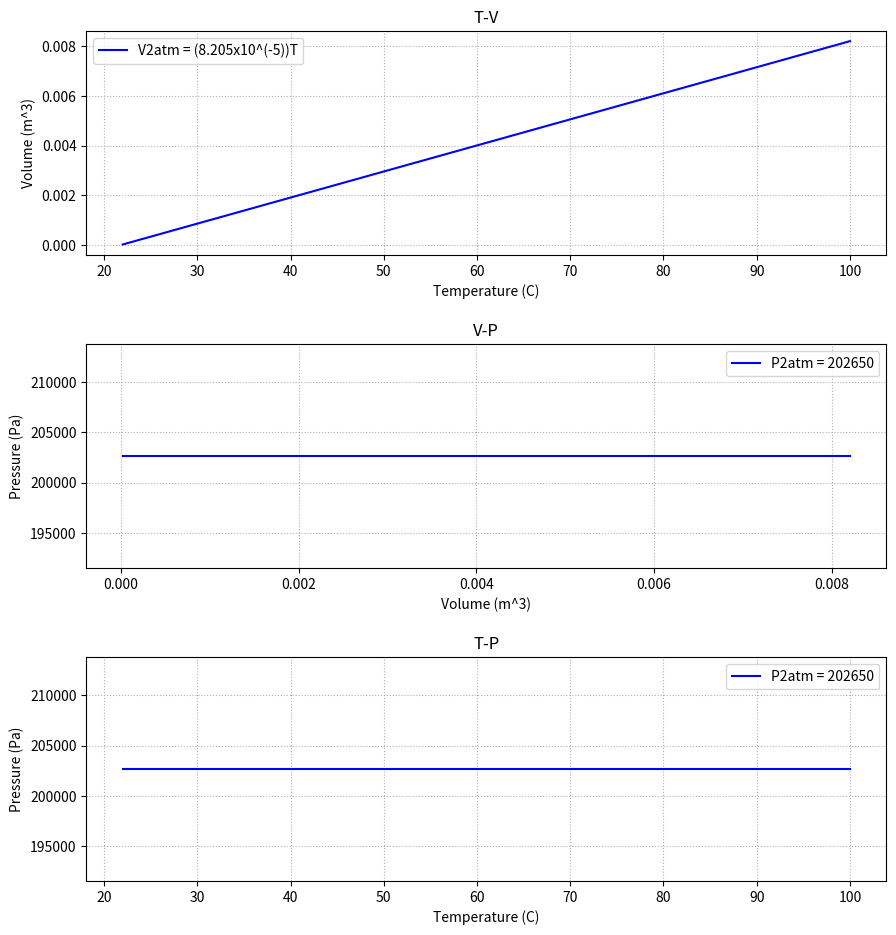
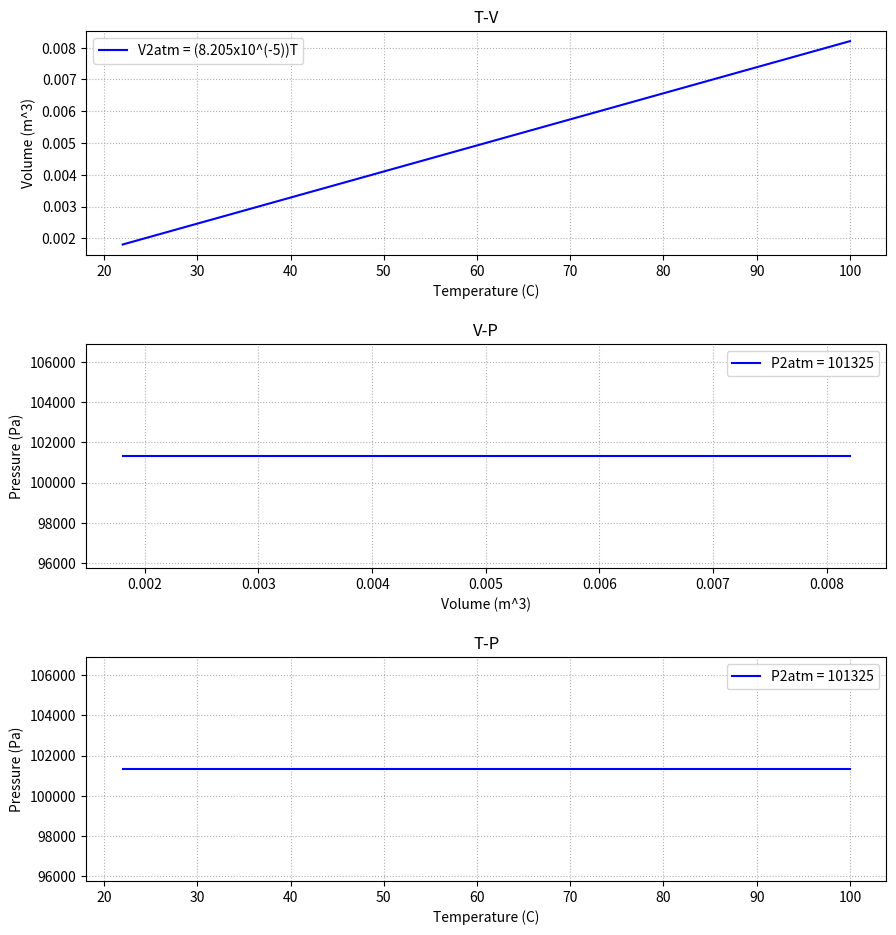
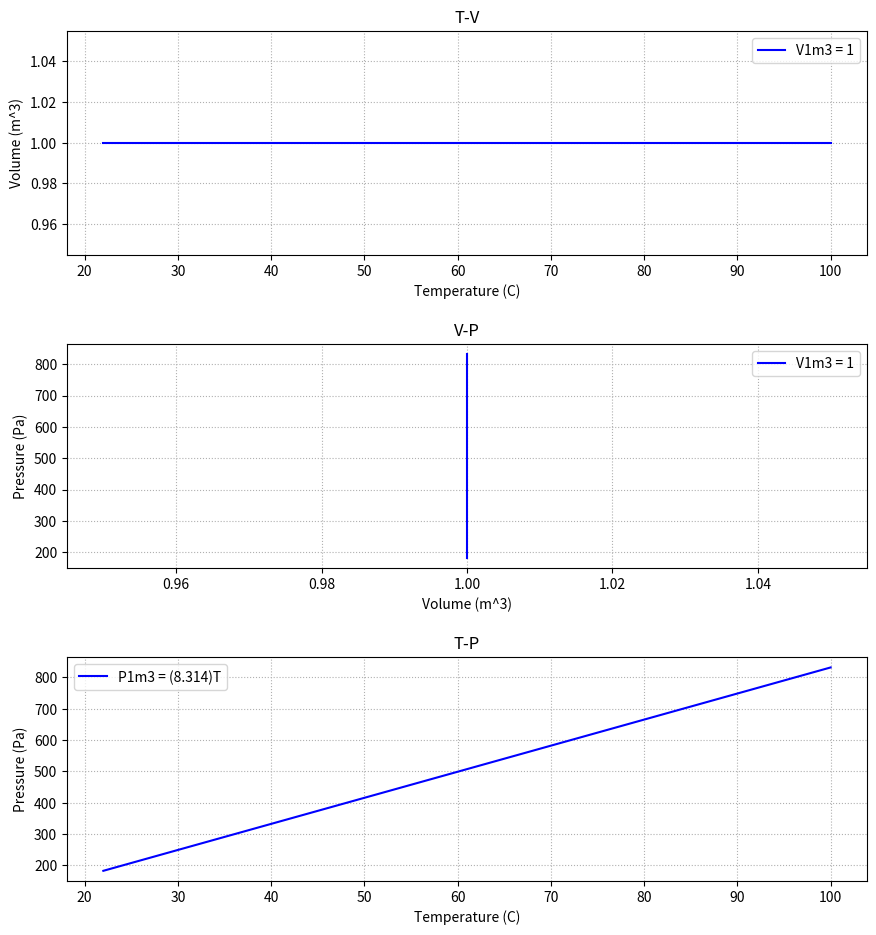

Recreate these plots in Python, in order.
import matplotlib.pyplot as plt
import numpy as np

def details(tit,xax,yax):
    plt.title(tit)
    plt.xlabel(xax)
    plt.ylabel(yax)
    plt.legend()
    plt.autoscale()
    plt.grid(True, linestyle =':')
    
# subplot margins: left, right, top, bottom, wspace, hspace
a,b,c,d,e,f = 0.1,0.9,0.9,0.05,0.1,0.4

# Charles Law 2atm
fig = plt.figure(figsize = (10, 10)) 

T2atm = [22,100]
V2atm = [0.00001805,0.008205]
P2atm = [202650,202650] # constant pressure

plt.subplot(3,1,1)
plt.plot(T2atm, V2atm, 'b', label = "V2atm = (8.205x10^(-5))T")
details("T-V","Temperature (C)","Volume (m^3)")

plt.subplot(3,1,2)
plt.plot(V2atm, P2atm, 'b', label = "P2atm = 202650")
details("V-P","Volume (m^3)","Pressure (Pa)")

plt.subplot(3,1,3)
plt.plot(T2atm, P2atm, 'b', label = "P2atm = 202650")
details("T-P","Temperature (C)","Pressure (Pa)")

plt.subplots_adjust(left=a, right=b,top=c, bottom=d, wspace=e, hspace=f)

# Charles Law 1atm

fig = plt.figure(figsize = (10, 10)) 

T1atm = [22,100]
V1atm = [0.001805,0.008205] 
P1atm = [101325,101325] # constant pressure

plt.subplot(3,1,1)
plt.plot(T1atm, V1atm, 'b', label = "V2atm = (8.205x10^(-5))T")
details("T-V","Temperature (C)","Volume (m^3)")

plt.subplot(3,1,2)
plt.plot(V1atm, P1atm, 'b', label = "P2atm = 101325")
details("V-P","Volume (m^3)","Pressure (Pa)")

plt.subplot(3,1,3)
plt.plot(T1atm, P1atm, 'b', label = "P2atm = 101325")
details("T-P","Temperature (C)","Pressure (Pa)")

plt.subplots_adjust(left=a, right=b,top=c, bottom=d, wspace=e, hspace=f)

# Amonton's Law 1m^3

fig = plt.figure(figsize = (10, 10)) 

T1m3 = [22,100]
V1m3 = [1,1] # constant Volume
P1m3 = [182.9,831.4]

plt.subplot(3,1,1)
plt.plot(T1m3, V1m3, 'b', label = "V1m3 = 1")
details("T-V","Temperature (C)","Volume (m^3)")

plt.subplot(3,1,2)
plt.plot(V1m3, P1m3, 'b', label = "V1m3 = 1")
details("V-P","Volume (m^3)","Pressure (Pa)")

plt.subplot(3,1,3)
plt.plot(T1m3, P1m3, 'b', label = "P1m3 = (8.314)T")
details("T-P","Temperature (C)","Pressure (Pa)")

plt.subplots_adjust(left=a, right=b,top=c, bottom=d, wspace=e, hspace=f)

plt.show()
